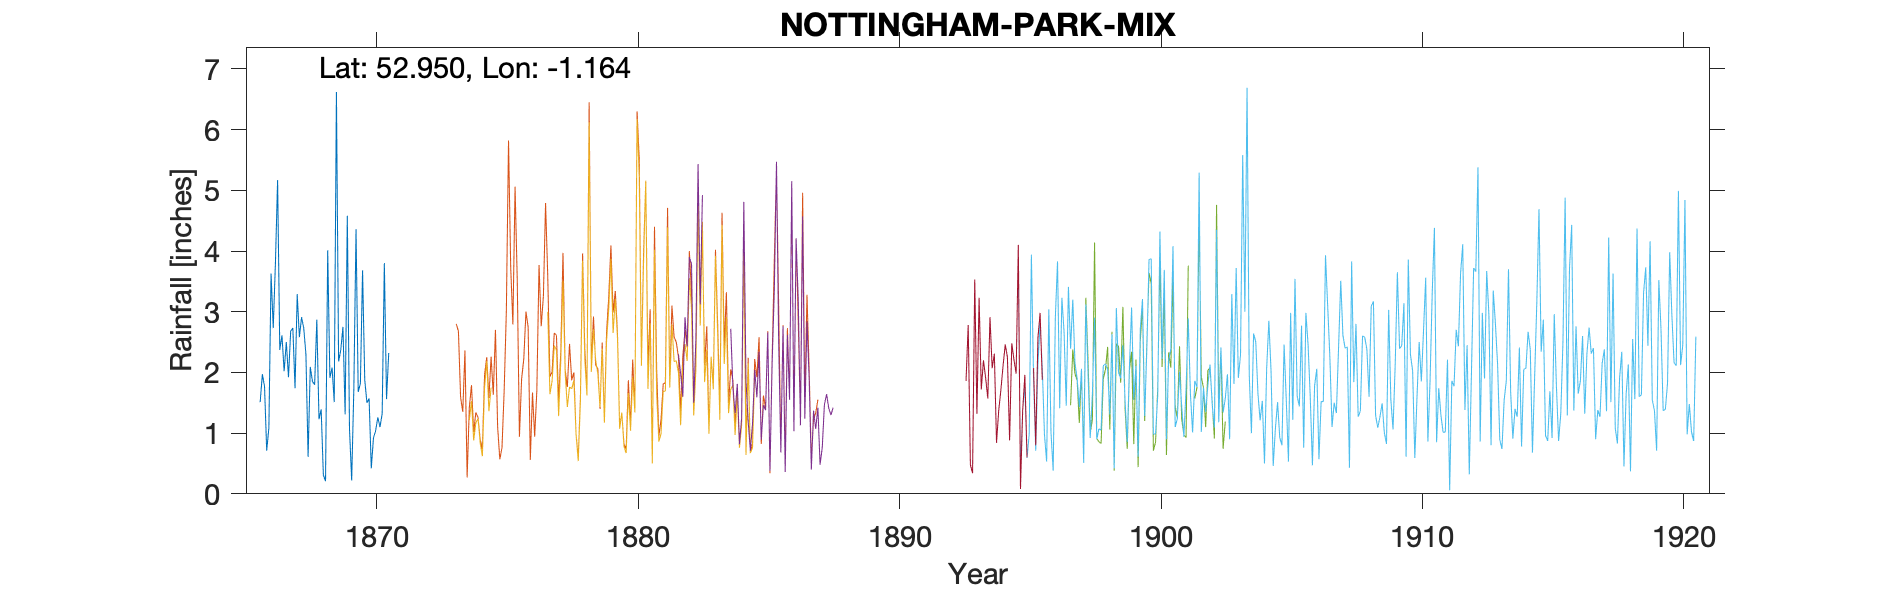

The table this chart was drawn from, first rows:
NOTTINGHAM-PARK-MIX (The Park), , , , , , , , , , , , , , , , , , , , , , , 
Grid ref, SK562395, Long, -1.164, Lat, 52.95, Elevation, 90, ft, , , , , , , , , , , , , , , 
Station no, RR1233, , , , , , , , , , , , , , , , , , , , , , 
, 1860, 1861, 1862, 1863, 1864, 1865, 1866, 1867, 1868, 1869, 1870, 1871, 1872, 1873, 1874, 1875, 1876, 1877, 1878, 1879, , , 
January, , , , , , , 1.51, 2.5, 1.85, 2.18, 1.88, , , , , , , , , , , , 
February, , , , , , , 1.97, 1.92, 1.8, 2.37, 1.5, , , , , , , , , , , , 
March, , , , , , , 1.77, 2.68, 2.87, 2.75, 1.57, , , , , , , , , , , , 
April, , , , , , , 0.71, 2.73, 1.23, 1.31, 0.42, , , , , , , , , , , , 
May, , , , , , , 1.09, 1.74, 1.39, 4.58, 0.92, , , , , , , , , , , , 
June, , , , , , , 3.63, 3.29, 0.31, 1.07, 1.04, , , , , , , , , , , , 
July, , , , , , , 2.73, 2.58, 0.21, 0.22, 1.26, , , , , , , , , , , , 
August, , , , , , , 3.8, 2.91, 4.01, 1.74, 1.1, , , , , , , , , , , , 
September, , , , , , , 5.17, 2.73, 1.91, 4.36, 1.32, , , , , , , , , , , , 
October, , , , , , , 2.37, 2.3, 2.08, 1.68, 3.8, , , , , , , , , , , , 
November, , , , , , , 2.61, 0.61, 1.51, 1.82, 1.56, , , , , , , , , , , , 
December, , , , , , , 2.02, 2.09, 6.62, 3.68, 2.32, , , , , , , , , , , , 
Total, , , , , , , 29.38, 28.08, 25.79, 27.76, 18.69, , , , , , , , , , , , 
Obs: Chapman, , , , , , , , , , , , , , , , , , , , , , , 
